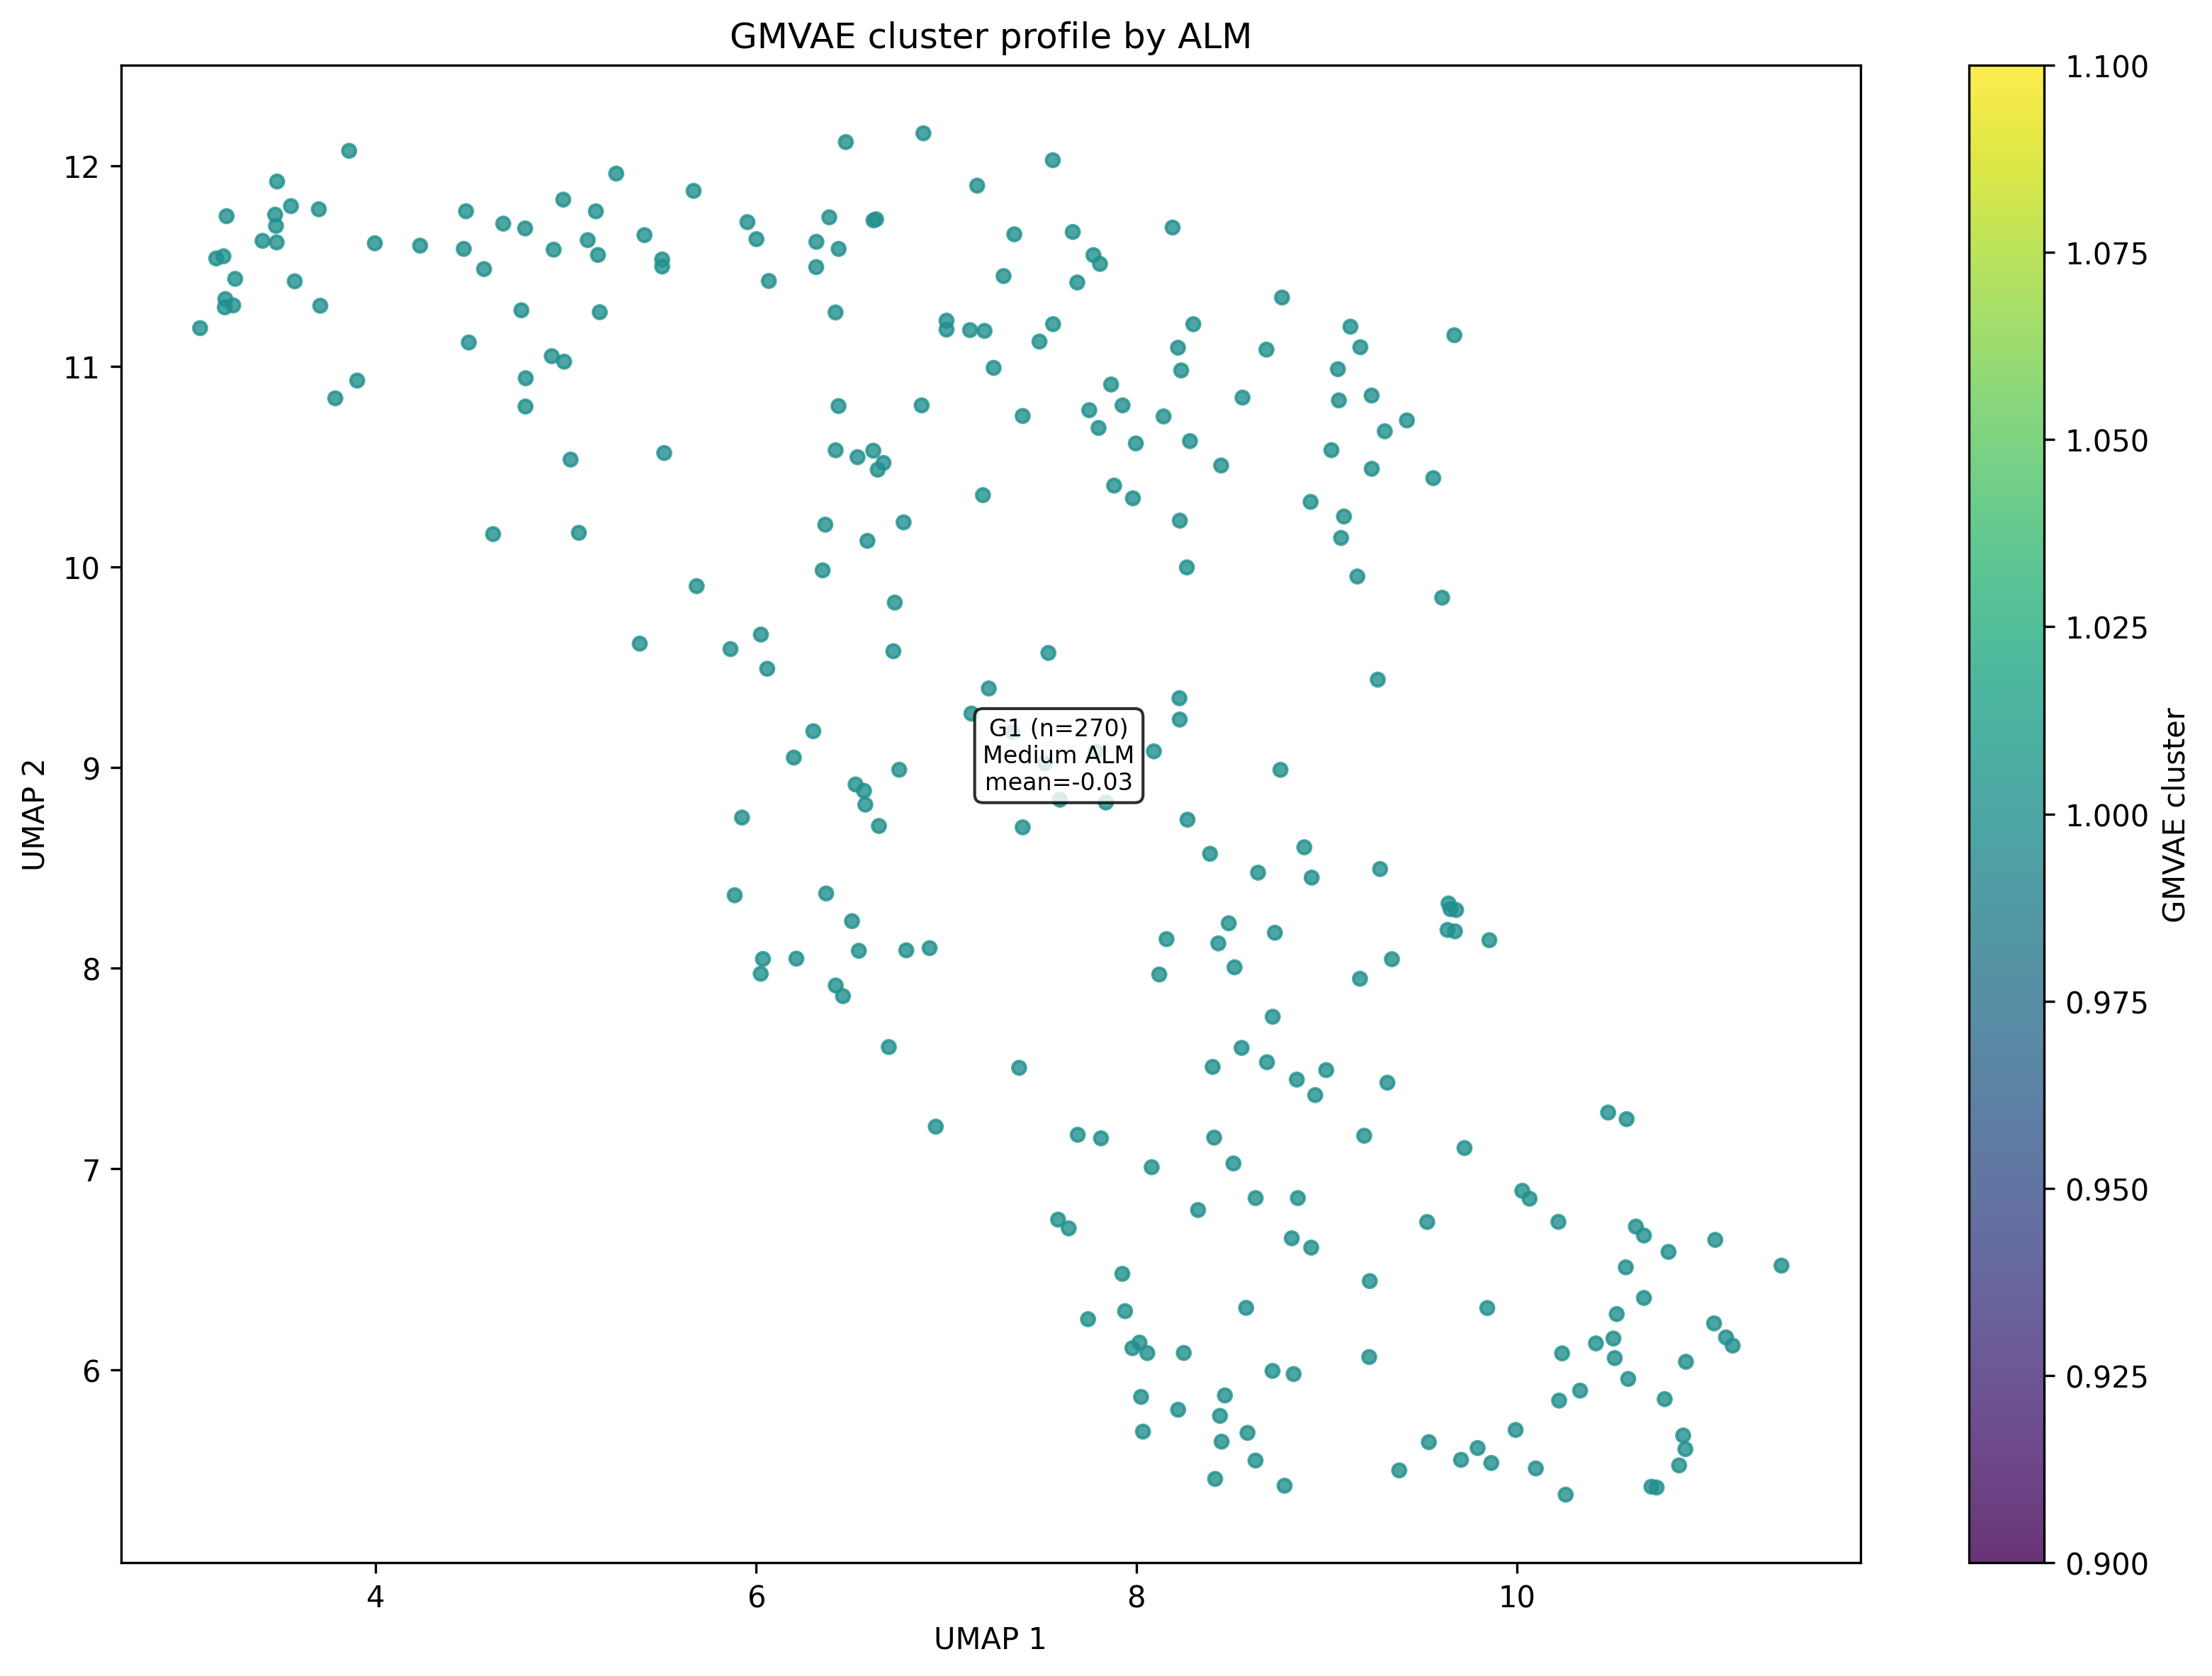

The table this chart was drawn from, first rows:
cluster, n_subjects, umap_1_center, umap_2_center, ALM_scaled_mean, ALM_scaled_std, ALM_scaled_min, ALM_scaled_max, label_x, label_y, ALM_level, ALM_profile
1, 270, 7.592, 9.059, -0.03167, 0.9811, -2.523, 2.287, 7.592, 9.059, Medium, Medium ALM
